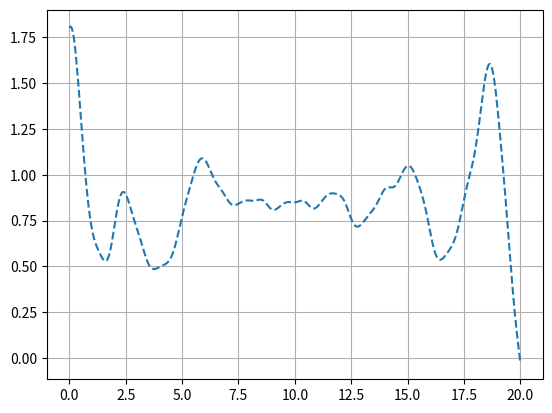

The script that saved this image:
import numpy as np
from scipy.optimize import fsolve
import matplotlib.pyplot as plt

bound = 20

N = 400
h = bound/(N-1)

LAMBDA = 0.1

def get_A(i: int) -> int:
    return i

def equations(p, z_range):
    eqs_to_add = []

    # Add equation from y
    for i in range(1, N - 1):
        eqs_to_add.append(
            (p[get_A(i+1)] - 2*p[get_A(i)] + p[get_A(i-1)])/h**2 + \
            LAMBDA*p[get_A(i)] + p[get_A(i)]**3 
        )
    
    # Boundary Conditions
    eqs_to_add.append(p[get_A(0)] - 1.8)
    eqs_to_add.append(p[get_A(N - 1)])

    return eqs_to_add

def main():
    z_range = np.linspace(0, bound, N)
    init_guess = [2]*(N)
    res = fsolve(equations, init_guess, args=z_range)
    plt.plot(z_range, res, '--')
    plt.grid()
    plt.show()

if __name__ == '__main__':
    main()